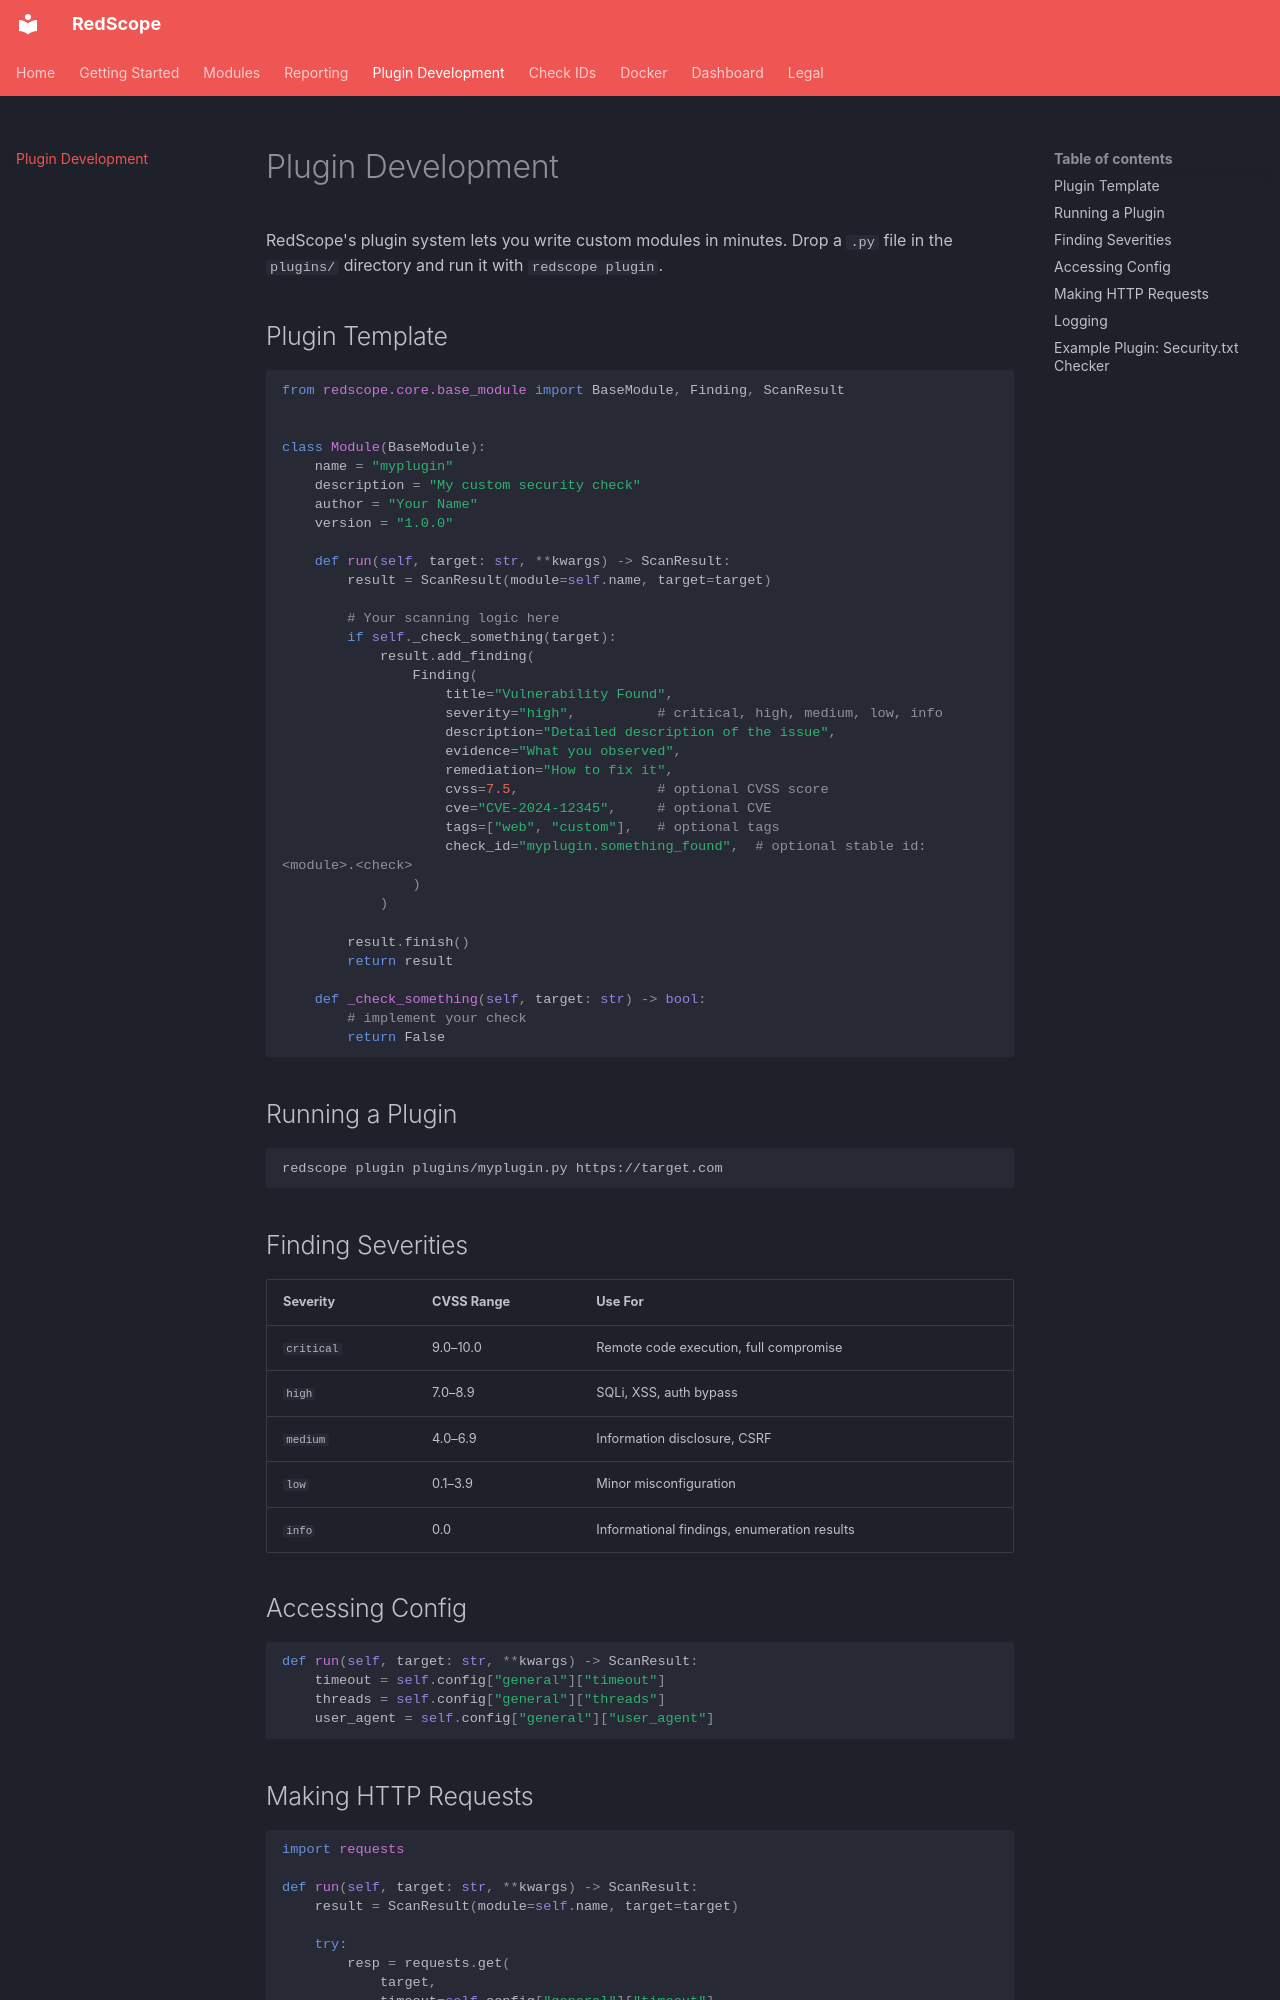

repository: omerbyrb/redscope · page: plugins/index.html · generator: mkdocs

# Plugin Development

RedScope's plugin system lets you write custom modules in minutes. Drop a `.py` file in the `plugins/` directory and run it with `redscope plugin`.

## Plugin Template

```python
from redscope.core.base_module import BaseModule, Finding, ScanResult


class Module(BaseModule):
    name = "myplugin"
    description = "My custom security check"
    author = "Your Name"
    version = "1.0.0"

    def run(self, target: str, **kwargs) -> ScanResult:
        result = ScanResult(module=self.name, target=target)

        # Your scanning logic here
        if self._check_something(target):
            result.add_finding(
                Finding(
                    title="Vulnerability Found",
                    severity="high",          # critical, high, medium, low, info
                    description="Detailed description of the issue",
                    evidence="What you observed",
                    remediation="How to fix it",
                    cvss=7.5,                 # optional CVSS score
                    cve="CVE-2024-12345",     # optional CVE
                    tags=["web", "custom"],   # optional tags
                    check_id="myplugin.something_found",  # optional stable id: <module>.<check>
                )
            )

        result.finish()
        return result

    def _check_something(self, target: str) -> bool:
        # implement your check
        return False
```

## Running a Plugin

```bash
redscope plugin plugins/myplugin.py https://target.com
```

## Finding Severities

| Severity | CVSS Range | Use For |
|----------|-----------|---------|
| `critical` | 9.0–10.0 | Remote code execution, full compromise |
| `high` | 7.0–8.9 | SQLi, XSS, auth bypass |
| `medium` | 4.0–6.9 | Information disclosure, CSRF |
| `low` | 0.1–3.9 | Minor misconfiguration |
| `info` | 0.0 | Informational findings, enumeration results |

## Accessing Config

```python
def run(self, target: str, **kwargs) -> ScanResult:
    timeout = self.config["general"]["timeout"]
    threads = self.config["general"]["threads"]
    user_agent = self.config["general"]["user_agent"]
```
